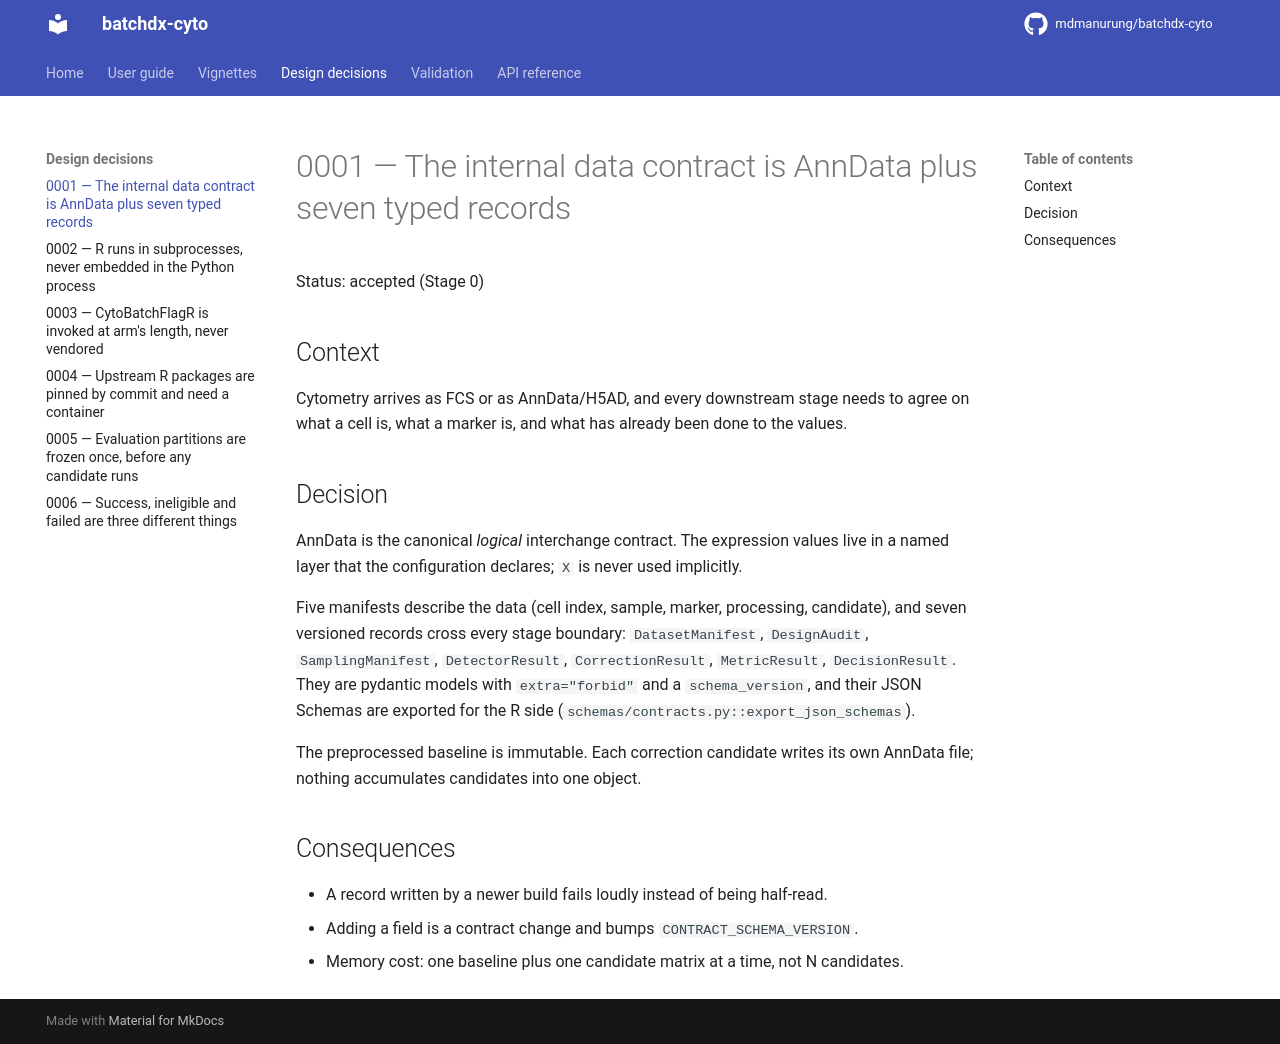

repository: mdmanurung/batchdx-cyto · page: decisions/0001-internal-data-contract/index.html · generator: mkdocs

# 0001 — The internal data contract is AnnData plus seven typed records

Status: accepted (Stage 0)

## Context

Cytometry arrives as FCS or as AnnData/H5AD, and every downstream stage needs to agree
on what a cell is, what a marker is, and what has already been done to the values.

## Decision

AnnData is the canonical *logical* interchange contract. The expression values live in
a named layer that the configuration declares; `X` is never used implicitly.

Five manifests describe the data (cell index, sample, marker, processing, candidate),
and seven versioned records cross every stage boundary: `DatasetManifest`,
`DesignAudit`, `SamplingManifest`, `DetectorResult`, `CorrectionResult`,
`MetricResult`, `DecisionResult`. They are pydantic models with `extra="forbid"` and a
`schema_version`, and their JSON Schemas are exported for the R side
(`schemas/contracts.py::export_json_schemas`).

The preprocessed baseline is immutable. Each correction candidate writes its own
AnnData file; nothing accumulates candidates into one object.

## Consequences

* A record written by a newer build fails loudly instead of being half-read.
* Adding a field is a contract change and bumps `CONTRACT_SCHEMA_VERSION`.
* Memory cost: one baseline plus one candidate matrix at a time, not N candidates.
